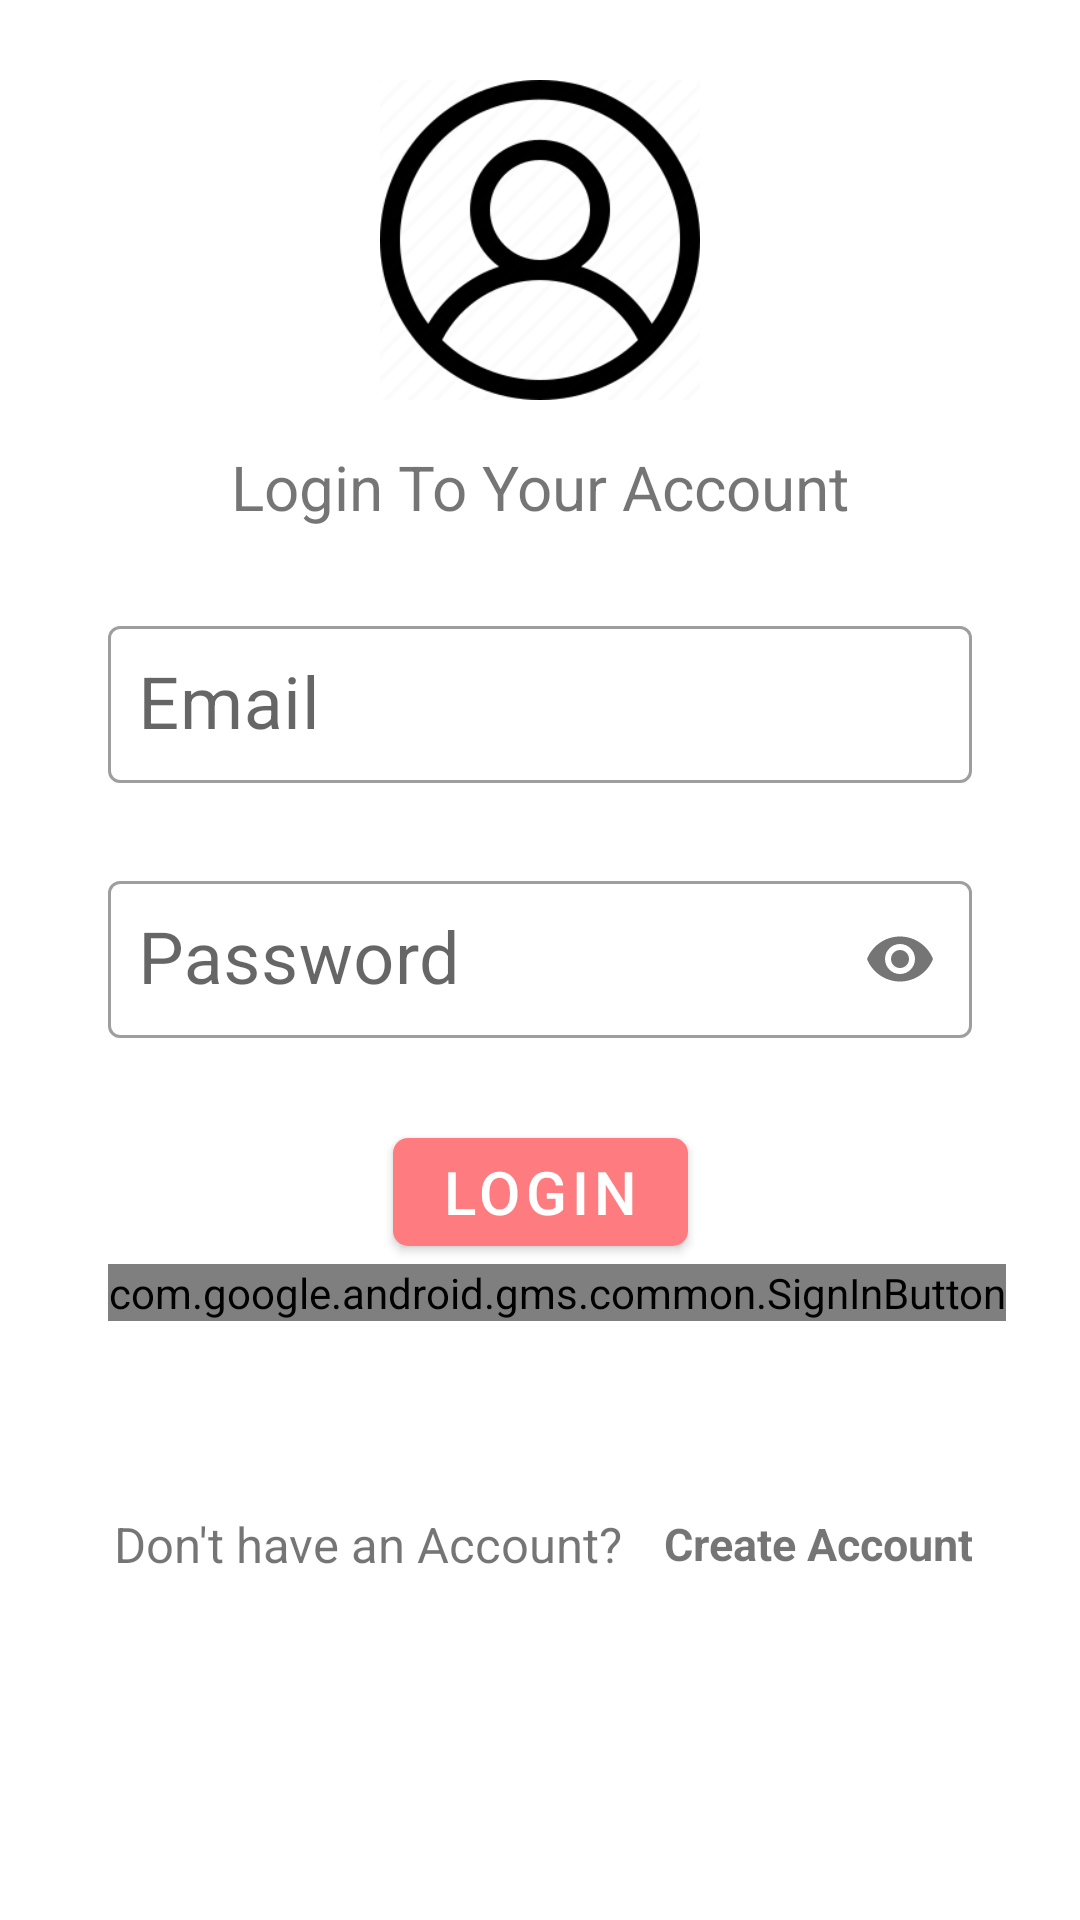

Write the Android layout XML for this screen, with the resource values it uses.
<!-- AndroidManifest.xml: application theme AppTheme -->
<!-- res/layout/activity_user_login.xml -->
<?xml version="1.0" encoding="utf-8"?>
<ScrollView xmlns:android="http://schemas.android.com/apk/res/android"
    xmlns:app="http://schemas.android.com/apk/res-auto"
    xmlns:tools="http://schemas.android.com/tools"
    android:layout_width="match_parent"
    android:layout_height="match_parent"
    tools:context=".Activities.UserLoginActivity">

    <androidx.constraintlayout.widget.ConstraintLayout
        android:id="@+id/ContraintLayout"
        android:layout_width="match_parent"
        android:layout_height="match_parent">

        <ImageView
            android:id="@+id/imageView"
            android:layout_width="0dp"
            android:layout_height="0dp"
            app:layout_constraintBottom_toTopOf="@+id/guideline5"
            app:layout_constraintEnd_toStartOf="@+id/guideline3"
            app:layout_constraintStart_toStartOf="@+id/guideline2"
            app:layout_constraintTop_toTopOf="@+id/guideline4"
            app:srcCompat="@drawable/sign_in" />

        <TextView
            android:id="@+id/LoginPageTitle"
            android:layout_width="0dp"
            android:layout_height="0dp"
            android:layout_marginTop="15dp"
            android:autoSizeTextType="uniform"
            android:gravity="center"
            android:text="Login To Your Account"
            android:textSize="16sp"
            app:layout_constraintBottom_toTopOf="@+id/guideline8"
            app:layout_constraintEnd_toStartOf="@+id/guideline7"
            app:layout_constraintStart_toStartOf="@+id/guideline6"
            app:layout_constraintTop_toBottomOf="@+id/imageView" />

        <com.google.android.material.button.MaterialButton
            android:id="@+id/userLoginBtn"
            android:layout_width="wrap_content"
            android:layout_height="wrap_content"
            android:text="Login"
            android:textSize="20dp"
            app:backgroundTint="@color/orange_light"
            app:cornerRadius="5dp"
            app:layout_constraintEnd_toStartOf="@+id/guideline7"
            app:layout_constraintStart_toStartOf="@+id/guideline6"
            app:layout_constraintTop_toTopOf="@+id/guideline12" />

        <com.google.android.gms.common.SignInButton
            android:id="@+id/google_sign_in_button"
            android:layout_width="wrap_content"
            android:layout_height="wrap_content"
            app:layout_constraintStart_toStartOf="@+id/guideline6"
            app:layout_constraintTop_toBottomOf="@+id/userLoginBtn" />

        <ProgressBar
            android:id="@+id/progressBar"
            android:layout_width="wrap_content"
            android:layout_height="wrap_content"
            android:visibility="invisible"
            app:layout_constraintBottom_toTopOf="@+id/guideline10"
            app:layout_constraintEnd_toStartOf="@+id/guideline7"
            app:layout_constraintStart_toStartOf="@+id/guideline6"
            app:layout_constraintTop_toBottomOf="@+id/userLoginBtn" />

        <TextView
            android:id="@+id/askTV"
            android:layout_width="0dp"
            android:layout_height="0dp"
            android:autoSizeTextType="uniform"
            android:gravity="center"
            android:text="Don't have an Account?"
            android:textSize="20sp"
            app:layout_constraintBottom_toBottomOf="parent"
            app:layout_constraintEnd_toStartOf="@+id/guideline13"
            app:layout_constraintStart_toStartOf="@+id/guideline6"
            app:layout_constraintTop_toTopOf="@+id/guideline9" />

        <TextView
            android:id="@+id/gotoSignUpBtn"
            android:layout_width="0dp"
            android:layout_height="0dp"
            android:layout_marginLeft="10dp"
            android:autoSizeTextType="uniform"
            android:gravity="center|end"
            android:text="Create Account"
            android:textSize="24sp"
            android:textStyle="bold"
            app:layout_constraintBottom_toBottomOf="parent"
            app:layout_constraintEnd_toStartOf="@+id/guideline7"
            app:layout_constraintStart_toEndOf="@+id/askTV"
            app:layout_constraintTop_toTopOf="@+id/guideline9" />

        <androidx.constraintlayout.widget.Guideline
            android:id="@+id/guideline2"
            android:layout_width="wrap_content"
            android:layout_height="wrap_content"
            android:orientation="vertical"
            app:layout_constraintGuide_percent="0.3" />

        <androidx.constraintlayout.widget.Guideline
            android:id="@+id/guideline6"
            android:layout_width="wrap_content"
            android:layout_height="wrap_content"
            android:orientation="vertical"
            app:layout_constraintGuide_percent="0.1" />

        <androidx.constraintlayout.widget.Guideline
            android:id="@+id/guideline7"
            android:layout_width="wrap_content"
            android:layout_height="wrap_content"
            android:orientation="vertical"
            app:layout_constraintGuide_percent="0.9" />

        <androidx.constraintlayout.widget.Guideline
            android:id="@+id/guideline3"
            android:layout_width="wrap_content"
            android:layout_height="wrap_content"
            android:orientation="vertical"
            app:layout_constraintGuide_percent="0.7" />

        <androidx.constraintlayout.widget.Guideline
            android:id="@+id/guideline13"
            android:layout_width="wrap_content"
            android:layout_height="wrap_content"
            android:orientation="vertical"
            app:layout_constraintGuide_percent="0.58" />

        <androidx.constraintlayout.widget.Guideline
            android:id="@+id/guideline4"
            android:layout_width="wrap_content"
            android:layout_height="wrap_content"
            android:orientation="horizontal"
            app:layout_constraintGuide_percent="0.05" />

        <androidx.constraintlayout.widget.Guideline
            android:id="@+id/guideline5"
            android:layout_width="wrap_content"
            android:layout_height="wrap_content"
            android:orientation="horizontal"
            app:layout_constraintGuide_percent="0.25" />

        <androidx.constraintlayout.widget.Guideline
            android:id="@+id/guideline9"
            android:layout_width="wrap_content"
            android:layout_height="wrap_content"
            android:orientation="horizontal"
            app:layout_constraintGuide_percent="0.93" />

        <androidx.constraintlayout.widget.Guideline
            android:id="@+id/guideline10"
            android:layout_width="wrap_content"
            android:layout_height="wrap_content"
            android:orientation="horizontal"
            app:layout_constraintGuide_percent="0.88" />

        <androidx.constraintlayout.widget.Guideline
            android:id="@+id/guideline8"
            android:layout_width="wrap_content"
            android:layout_height="wrap_content"
            android:orientation="horizontal"
            app:layout_constraintGuide_percent="0.33" />

        <androidx.constraintlayout.widget.Guideline
            android:id="@+id/guideline11"
            android:layout_width="wrap_content"
            android:layout_height="wrap_content"
            android:orientation="horizontal"
            app:layout_constraintGuide_percent="0.38" />

        <androidx.constraintlayout.widget.Guideline
            android:id="@+id/guideline12"
            android:layout_width="wrap_content"
            android:layout_height="wrap_content"
            android:orientation="horizontal"
            app:layout_constraintGuide_percent="0.7" />

        <com.google.android.material.textfield.TextInputLayout
            android:id="@+id/textInputLayout5"
            android:layout_width="0dp"
            android:layout_height="wrap_content"
            style="@style/Widget.MaterialComponents.TextInputLayout.OutlinedBox"
            app:layout_constraintBottom_toTopOf="@+id/textInputLayout4"
            app:layout_constraintEnd_toStartOf="@+id/guideline7"
            app:layout_constraintHorizontal_bias="0.5"
            app:layout_constraintStart_toStartOf="@+id/guideline6"
            app:layout_constraintTop_toBottomOf="@+id/LoginPageTitle">

            <com.google.android.material.textfield.TextInputEditText
                android:id="@+id/userEmailET"
                android:layout_width="match_parent"
                android:layout_height="match_parent"
                android:hint="Email"
                android:ems="10"
                android:inputType="textPersonName"
                android:minHeight="48dp"
                android:padding="10dp"
                android:textSize="24dp" />
        </com.google.android.material.textfield.TextInputLayout>

        <com.google.android.material.textfield.TextInputLayout
            android:id="@+id/textInputLayout4"
            android:layout_width="0dp"
            android:layout_height="wrap_content"
            app:passwordToggleEnabled="true"
            style="@style/Widget.MaterialComponents.TextInputLayout.OutlinedBox"
            app:layout_constraintBottom_toTopOf="@+id/userLoginBtn"
            app:layout_constraintEnd_toStartOf="@+id/guideline7"
            app:layout_constraintHorizontal_bias="0.5"
            app:layout_constraintStart_toStartOf="@+id/guideline6"
            app:layout_constraintTop_toBottomOf="@+id/textInputLayout5">

            <com.google.android.material.textfield.TextInputEditText
                android:id="@+id/userPassET"
                android:layout_width="match_parent"
                android:layout_height="match_parent"
                android:ems="10"
                android:hint="Password"
                android:inputType="textPassword"
                android:minHeight="48dp"
                android:padding="10dp"
                android:textSize="24dp" />
        </com.google.android.material.textfield.TextInputLayout>

    </androidx.constraintlayout.widget.ConstraintLayout>

</ScrollView>
<!-- resources referenced by this layout -->
<resources>
  <color name="orange_light">#FE7C7F</color>
  <!-- drawable sign_in: png bitmap (drawable, 13079 bytes) -->
  <style name="AppTheme" parent="Theme.MaterialComponents.Light.NoActionBar">
          
          <item name="colorPrimary">@color/orange_light</item>
          <item name="android:statusBarColor">@color/orange_light</item>
          
      </style>
</resources>
